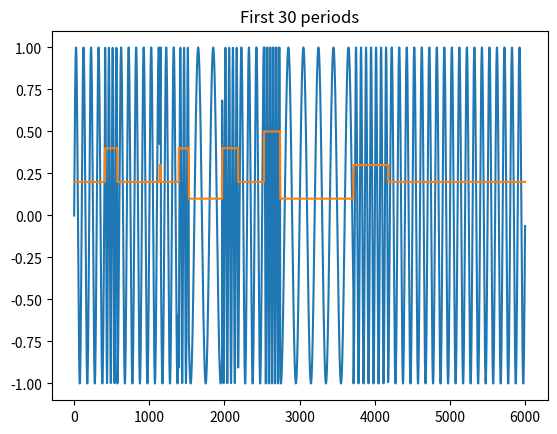

This figure's Python source:
#!/usr/bin/env python
# coding: utf-8

"""Learn the Mackey-Glass equation."""


from __future__ import (
    absolute_import,
    division,
    print_function,
    unicode_literals,
)

import matplotlib.pyplot as plt
import numpy as np


NUM_PERIODS = 50
SAMPLES_PER_PERIOD = 200  # without endpoint
NUM_FREQUENCY_CHANGES = 25
MAX_FREQUENCY = 5


def generate_signal(
        num_periods,
        samples_per_period,
        num_frequency_changes,
        max_frequency,
):
    num_sampling_points = num_periods * samples_per_period

    frequencies = np.zeros(num_sampling_points)
    signal = np.zeros(num_sampling_points)

    sampling_points = np.linspace(
        0,
        num_periods * 2 * np.pi,
        num_sampling_points,
        endpoint=False
    )

    frequency_intervals = np.sort(np.append(
        [0, num_sampling_points],
        np.random.randint(0, num_sampling_points, num_frequency_changes)
    ))

    for i in range(num_frequency_changes + 1):
        frequency = np.random.randint(1, max_frequency + 1)

        frequencies[frequency_intervals[i]:frequency_intervals[i + 1]] = frequency
        signal[frequency_intervals[i]:frequency_intervals[i + 1]] = np.sin(
            frequency * sampling_points[frequency_intervals[i]:frequency_intervals[i + 1]]
        )

    return frequencies, signal


if __name__ == '__main__':
    input_frequencies, signal = generate_signal(
        NUM_PERIODS,
        SAMPLES_PER_PERIOD,
        NUM_FREQUENCY_CHANGES,
        MAX_FREQUENCY,
    )

    # plot some periods
    plt.plot(signal[:SAMPLES_PER_PERIOD * 30], label='Signal')
    plt.plot(
        [
            frequency/10
            for frequency in input_frequencies[:SAMPLES_PER_PERIOD * 30]
        ],
        label='Input frequency'
    )
    plt.title('First 30 periods')
    plt.show()
